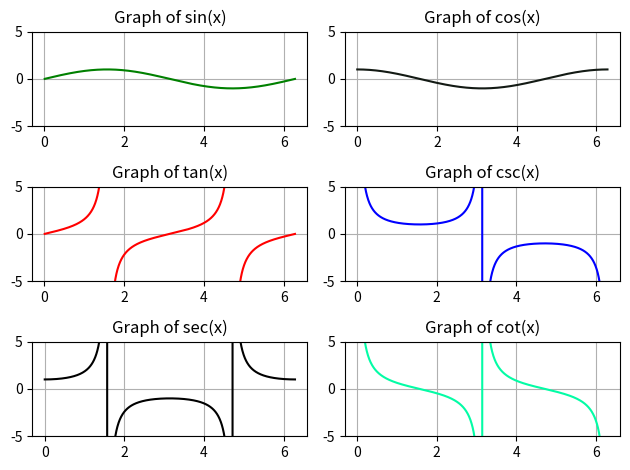

The script that saved this image:
import  matplotlib.pyplot as plt
import numpy as np
figure, axes = plt.subplots(3,2)
x = np.linspace(0,2*np.pi,1000)

sin_x = np.sin(x)
cos_x = np.cos(x)
tan_x = np.tan(x)

sin_x[sin_x==0]=np.nan
cos_x[cos_x==0]=np.nan
tan_x[np.abs(tan_x)>=10]=np.nan
tan_x[tan_x==0]=np.nan


csc_x = 1/np.sin(x)
sec_x = 1/np.cos(x)
cot_x = 1/np.tan(x)


axes[0,0].plot(x, sin_x,color="green")
axes[0,0].set_title("Graph of sin(x)")

axes[0,1].plot(x,cos_x,color="#131A14")
axes[0,1].set_title("Graph of cos(x)")

axes[1,0].plot(x,tan_x,color="red")
axes[1,0].set_title("Graph of tan(x)")

axes[1,1].plot(x,csc_x,color="blue")
axes[1,1].set_title("Graph of csc(x)")

axes[2,0].plot(x,sec_x,color="black")
axes[2,0].set_title("Graph of sec(x)")

axes[2,1].plot(x,cot_x,color="#03fca5")
axes[2,1].set_title("Graph of cot(x)")

for ax in axes.flat:
    ax.set_ylim(-5,5)
    ax.grid(True)

plt.tight_layout()

plt.show()
